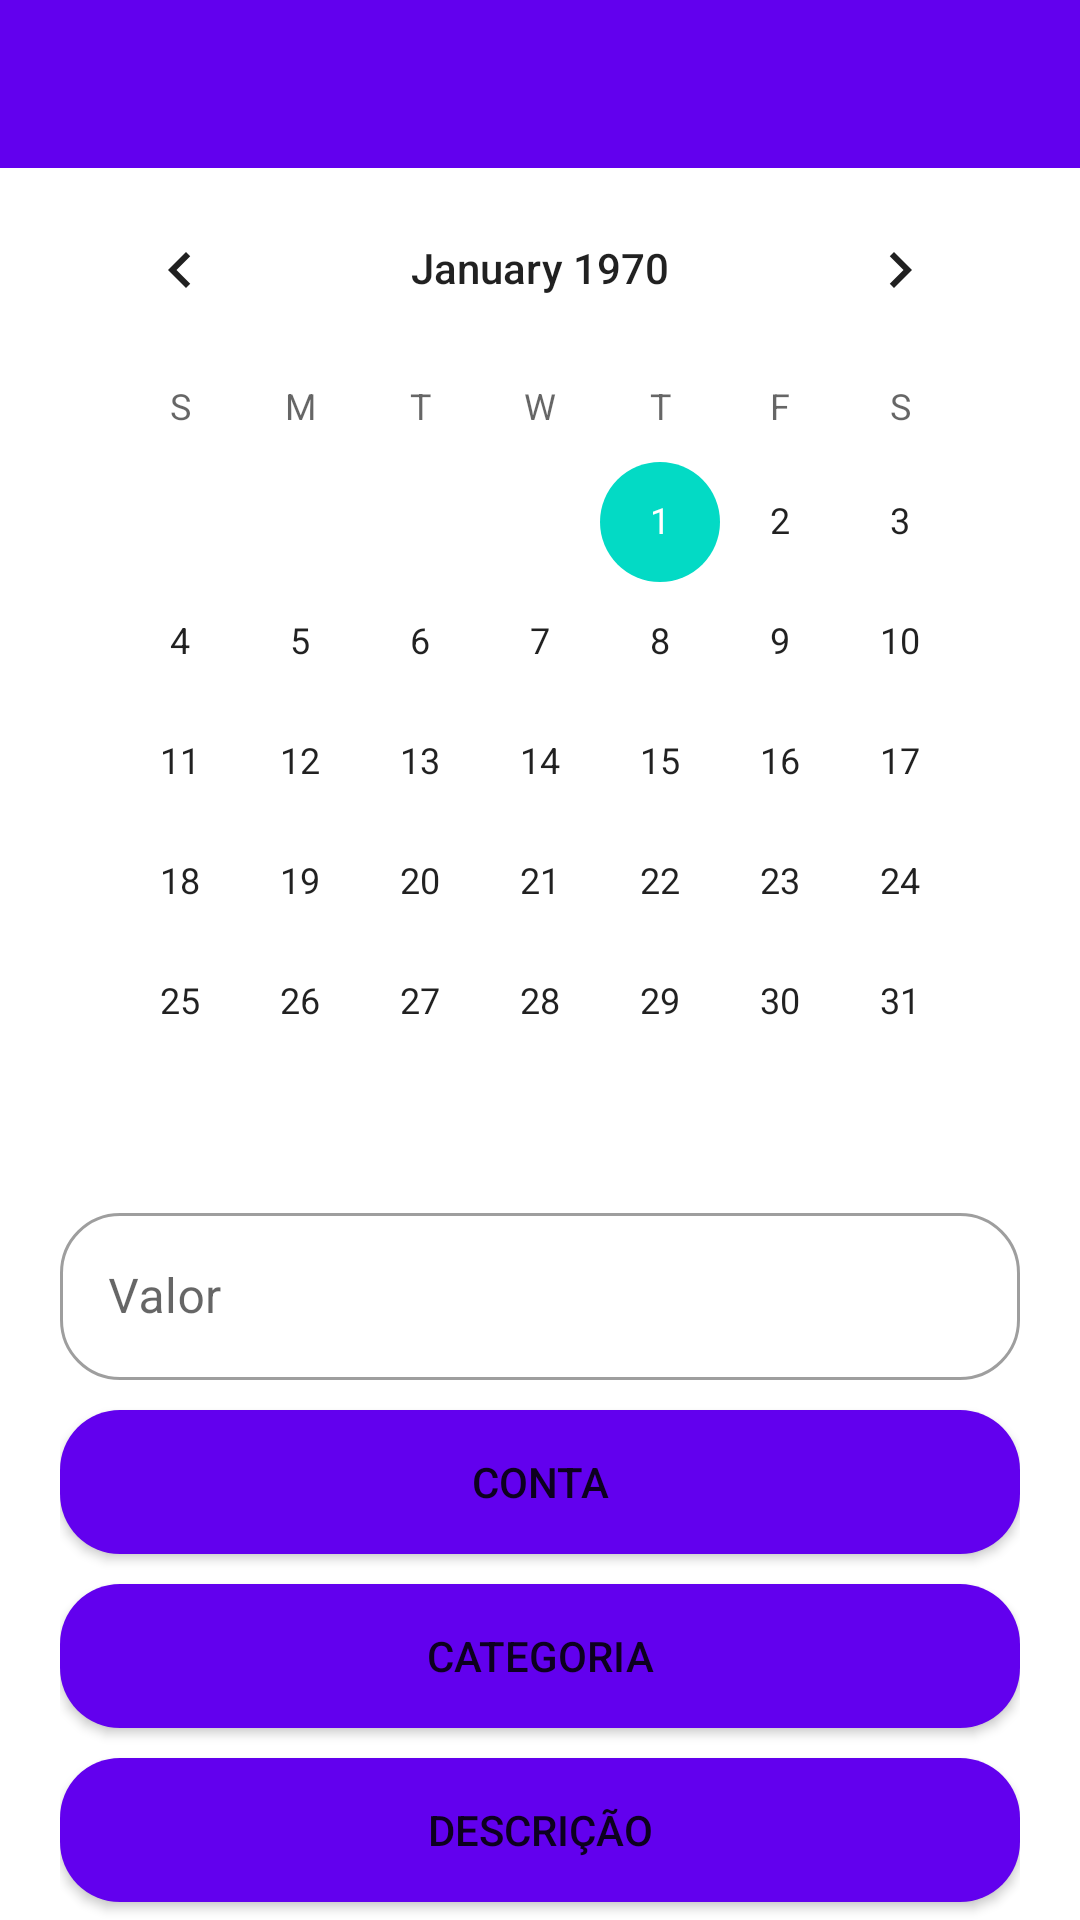

Layout XML and referenced resources for this Android screen:
<!-- AndroidManifest.xml: application theme Theme.PrototypoFinance -->
<!-- res/layout/fragment_form_expense.xml -->
<?xml version="1.0" encoding="utf-8"?>
<LinearLayout xmlns:android="http://schemas.android.com/apk/res/android"
    xmlns:app="http://schemas.android.com/apk/res-auto"
    android:layout_width="match_parent"
    android:layout_height="match_parent"
    android:orientation="vertical">

    <androidx.appcompat.widget.Toolbar
        android:id="@+id/form_expense_toolbar"
        android:layout_width="match_parent"
        android:layout_height="wrap_content"
        android:background="?attr/colorPrimary"
        android:minHeight="?attr/actionBarSize"
        android:theme="?attr/actionBarTheme"
        app:navigationIcon="@drawable/ic_baseline_close_24" />

    <androidx.core.widget.NestedScrollView
        android:layout_width="match_parent"
        android:layout_height="match_parent"
        android:fillViewport="true">

        <LinearLayout
            android:layout_width="match_parent"
            android:layout_height="wrap_content"
            android:layout_marginStart="20dp"
            android:layout_marginEnd="20dp"
            android:orientation="vertical">

            <CalendarView
                android:id="@+id/form_expense_calendarView"
                android:layout_width="match_parent"
                android:layout_height="wrap_content" />

            <com.google.android.material.textfield.TextInputLayout
                style="@style/Widget.MaterialComponents.TextInputLayout.OutlinedBox"
                android:layout_width="match_parent"
                android:layout_height="wrap_content"
                android:layout_marginTop="5dp"
                android:layout_marginBottom="5dp"
                android:hint="@string/expense_value"
                app:boxCornerRadiusBottomEnd="20dp"
                app:boxCornerRadiusBottomStart="20dp"
                app:boxCornerRadiusTopEnd="20dp"
                app:boxCornerRadiusTopStart="20dp"
                app:startIconDrawable="@drawable/ic_round_attach_money_24">

                <com.google.android.material.textfield.TextInputEditText
                    android:id="@+id/form_expense_textInput_Value"
                    android:layout_width="match_parent"
                    android:layout_height="wrap_content"
                    android:cursorVisible="false"
                    android:inputType="number" />
            </com.google.android.material.textfield.TextInputLayout>

            <Button
                android:id="@+id/form_expense_button_Account"
                android:layout_width="match_parent"
                android:layout_height="wrap_content"
                android:layout_marginTop="5dp"
                android:layout_marginBottom="5dp"
                android:background="@drawable/shape_rectangle_button"
                android:text="@string/expense_account"
                app:icon="@drawable/ic_baseline_account_balance_wallet_24" />

            <Button
                android:id="@+id/form_expense_button_Category"
                android:layout_width="match_parent"
                android:layout_height="wrap_content"
                android:layout_marginTop="5dp"
                android:layout_marginBottom="5dp"
                android:background="@drawable/shape_rectangle_button"
                android:text="@string/account_category"
                app:icon="@drawable/ic_round_space_dashboard_24" />

            <Button
                android:id="@+id/form_expense_button_Description"
                android:layout_width="match_parent"
                android:layout_height="wrap_content"
                android:layout_marginTop="5dp"
                android:layout_marginBottom="5dp"
                android:background="@drawable/shape_rectangle_button"
                android:text="@string/expense_description"
                app:icon="@drawable/ic_round_edit_note_24" />

            <Button
                android:id="@+id/form_expense_button_Save"
                android:layout_width="match_parent"
                android:layout_height="wrap_content"
                android:layout_marginTop="5dp"
                android:layout_marginBottom="5dp"
                android:background="@drawable/shape_button_save"
                android:text="@string/save" />

        </LinearLayout>
    </androidx.core.widget.NestedScrollView>

</LinearLayout>
<!-- resources referenced by this layout -->
<resources>
  <!-- drawable shape_button_save (drawable) -->
  <?xml version="1.0" encoding="utf-8"?>
  <shape xmlns:android="http://schemas.android.com/apk/res/android" android:shape="rectangle">
      <solid android:color="?attr/colorSecondary"></solid>
      <padding android:left="5dp" android:right="5dp" android:bottom="5dp" android:top="5dp"></padding>
      <corners android:radius="20dp"></corners>
  </shape>
  <!-- drawable shape_rectangle_button (drawable) -->
  <?xml version="1.0" encoding="utf-8"?>
  <shape xmlns:android="http://schemas.android.com/apk/res/android" android:shape="rectangle">
      <solid android:color="?attr/colorPrimary"></solid>
      <padding android:left="5dp" android:right="5dp" android:bottom="5dp" android:top="5dp"></padding>
      <corners android:radius="20dp"></corners>
  </shape>
  <string name="account_category">Categoria</string>
  <string name="expense_account">Conta</string>
  <string name="expense_description">Descrição</string>
  <string name="expense_value">Valor</string>
  <string name="save">Salvar</string>
  <style name="Theme.PrototypoFinance" parent="Theme.MaterialComponents.DayNight.NoActionBar">
          
          <item name="colorPrimary">@color/purple_500</item>
          <item name="colorPrimaryVariant">@color/purple_700</item>
          <item name="colorOnPrimary">@color/white</item>
          
          <item name="colorSecondary">@color/teal_200</item>
          <item name="colorSecondaryVariant">@color/teal_700</item>
          <item name="colorOnSecondary">@color/black</item>
          
          <item name="android:statusBarColor" tools:targetApi="l">?attr/colorPrimaryVariant</item>
          
      </style>
  <!-- not gathered from this repository: default colours our renderer supplied (Android Studio template values) -->
  <color name="purple_500">#FF6200EE</color>
  <color name="purple_700">#FF3700B3</color>
  <color name="teal_200">#FF03DAC5</color>
  <color name="teal_700">#FF018786</color>
  <color name="black">#FF000000</color>
  <color name="white">#FFFFFFFF</color>
</resources>
